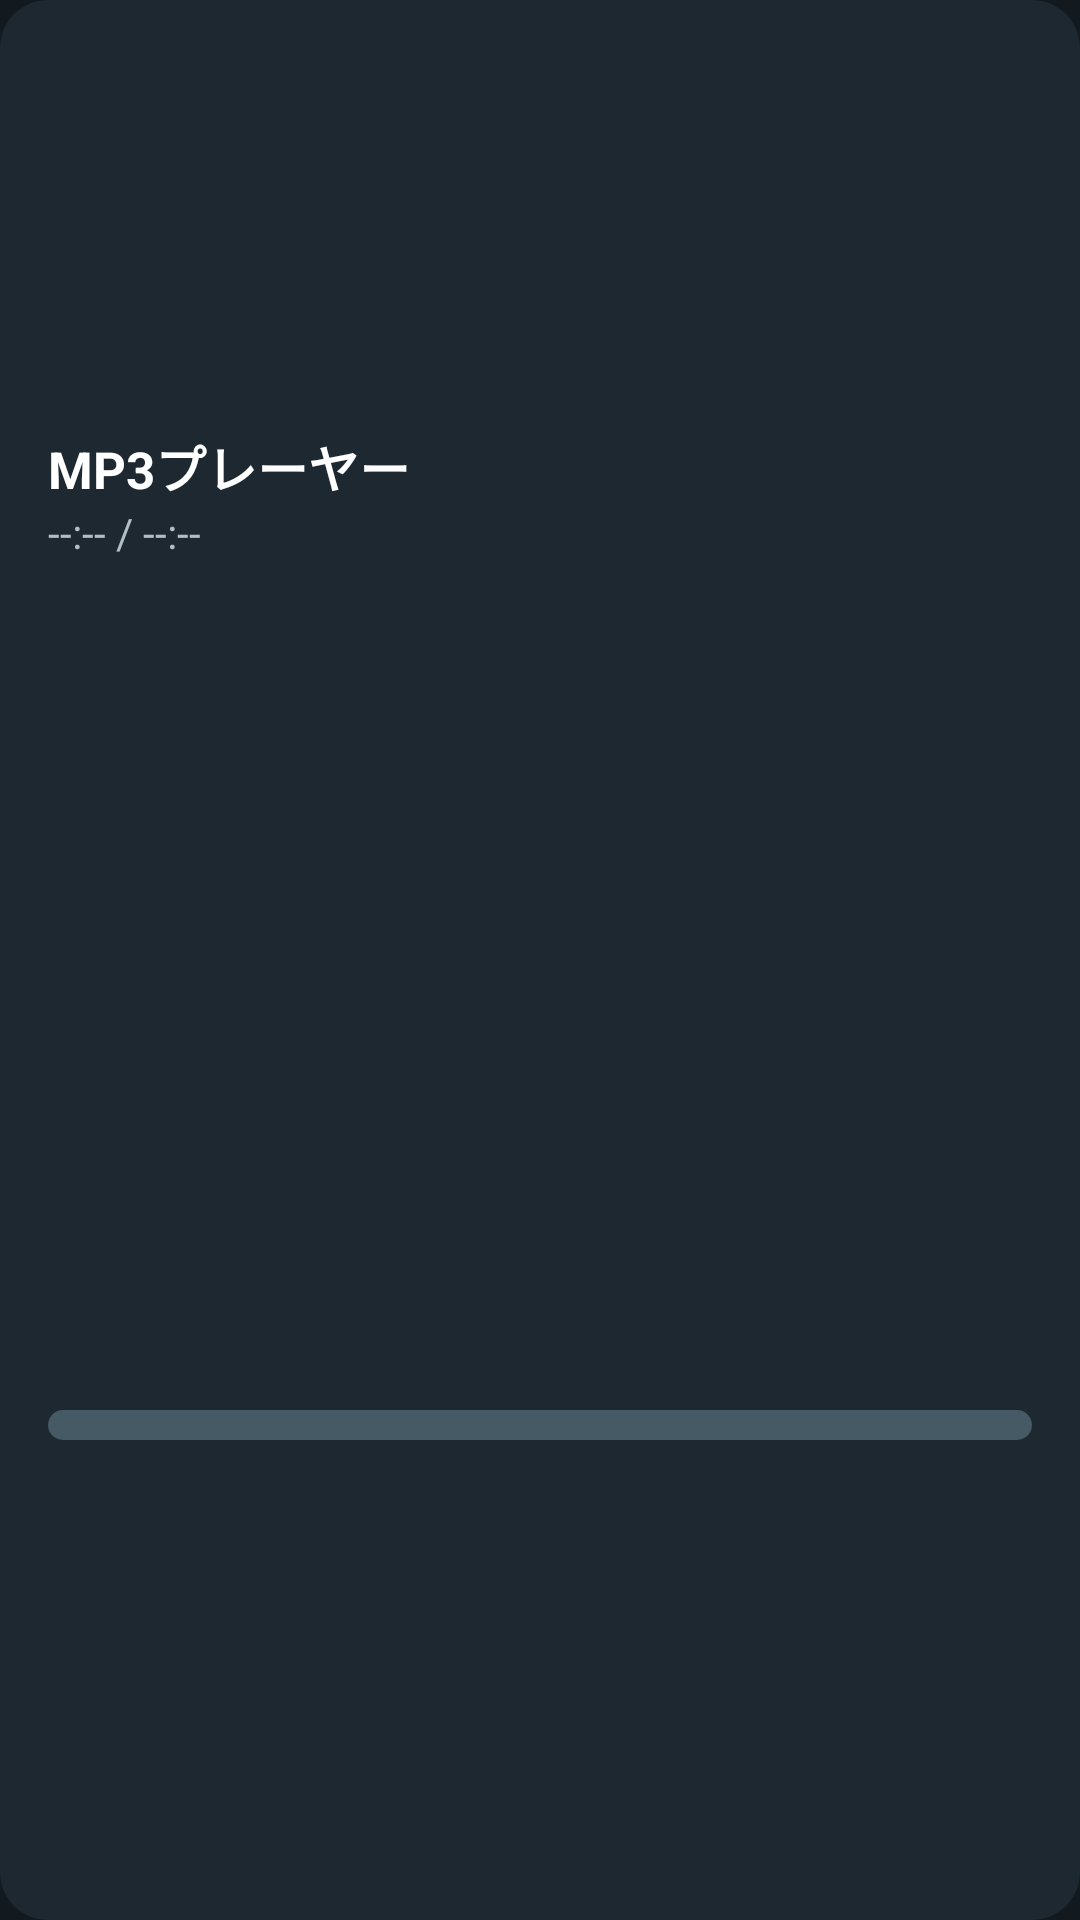

This screen was rendered from an Android layout file. Write that file and the resources it references.
<!-- AndroidManifest.xml: application theme AppTheme -->
<!-- res/layout/widget_player.xml -->
<?xml version="1.0" encoding="utf-8"?>
<LinearLayout xmlns:android="http://schemas.android.com/apk/res/android"
    android:layout_width="match_parent"
    android:layout_height="match_parent"
    android:background="@drawable/widget_bg"
    android:orientation="vertical"
    android:padding="10dp">

    
    <LinearLayout
        android:id="@+id/widget_top"
        android:layout_width="match_parent"
        android:layout_height="0dp"
        android:layout_weight="1"
        android:gravity="center_vertical"
        android:orientation="vertical"
        android:paddingStart="6dp"
        android:paddingEnd="6dp">

        <TextView
            android:id="@+id/widget_title"
            android:layout_width="match_parent"
            android:layout_height="wrap_content"
            android:ellipsize="end"
            android:maxLines="1"
            android:text="MP3プレーヤー"
            android:textColor="#FFFFFF"
            android:textSize="17sp"
            android:textStyle="bold" />

        <TextView
            android:id="@+id/widget_time"
            android:layout_width="match_parent"
            android:layout_height="wrap_content"
            android:maxLines="1"
            android:text="--:-- / --:--"
            android:textColor="#B0BEC5"
            android:textSize="14sp" />
    </LinearLayout>

    
    <FrameLayout
        android:layout_width="match_parent"
        android:layout_height="0dp"
        android:layout_weight="1">

        <ProgressBar
            android:id="@+id/widget_progress"
            style="@android:style/Widget.ProgressBar.Horizontal"
            android:layout_width="match_parent"
            android:layout_height="10dp"
            android:layout_gravity="center_vertical"
            android:layout_marginStart="6dp"
            android:layout_marginEnd="6dp"
            android:max="1000"
            android:progress="0"
            android:progressDrawable="@drawable/widget_progress" />

        <LinearLayout
            android:layout_width="match_parent"
            android:layout_height="match_parent"
            android:orientation="horizontal">
            <TextView android:id="@+id/seg0" android:layout_width="0dp" android:layout_height="match_parent" android:layout_weight="1" />
            <TextView android:id="@+id/seg1" android:layout_width="0dp" android:layout_height="match_parent" android:layout_weight="1" />
            <TextView android:id="@+id/seg2" android:layout_width="0dp" android:layout_height="match_parent" android:layout_weight="1" />
            <TextView android:id="@+id/seg3" android:layout_width="0dp" android:layout_height="match_parent" android:layout_weight="1" />
            <TextView android:id="@+id/seg4" android:layout_width="0dp" android:layout_height="match_parent" android:layout_weight="1" />
            <TextView android:id="@+id/seg5" android:layout_width="0dp" android:layout_height="match_parent" android:layout_weight="1" />
            <TextView android:id="@+id/seg6" android:layout_width="0dp" android:layout_height="match_parent" android:layout_weight="1" />
            <TextView android:id="@+id/seg7" android:layout_width="0dp" android:layout_height="match_parent" android:layout_weight="1" />
            <TextView android:id="@+id/seg8" android:layout_width="0dp" android:layout_height="match_parent" android:layout_weight="1" />
            <TextView android:id="@+id/seg9" android:layout_width="0dp" android:layout_height="match_parent" android:layout_weight="1" />
            <TextView android:id="@+id/seg10" android:layout_width="0dp" android:layout_height="match_parent" android:layout_weight="1" />
            <TextView android:id="@+id/seg11" android:layout_width="0dp" android:layout_height="match_parent" android:layout_weight="1" />
            <TextView android:id="@+id/seg12" android:layout_width="0dp" android:layout_height="match_parent" android:layout_weight="1" />
            <TextView android:id="@+id/seg13" android:layout_width="0dp" android:layout_height="match_parent" android:layout_weight="1" />
            <TextView android:id="@+id/seg14" android:layout_width="0dp" android:layout_height="match_parent" android:layout_weight="1" />
            <TextView android:id="@+id/seg15" android:layout_width="0dp" android:layout_height="match_parent" android:layout_weight="1" />
            <TextView android:id="@+id/seg16" android:layout_width="0dp" android:layout_height="match_parent" android:layout_weight="1" />
            <TextView android:id="@+id/seg17" android:layout_width="0dp" android:layout_height="match_parent" android:layout_weight="1" />
            <TextView android:id="@+id/seg18" android:layout_width="0dp" android:layout_height="match_parent" android:layout_weight="1" />
            <TextView android:id="@+id/seg19" android:layout_width="0dp" android:layout_height="match_parent" android:layout_weight="1" />
        </LinearLayout>
    </FrameLayout>
</LinearLayout>
<!-- resources referenced by this layout -->
<resources>
  <!-- drawable widget_bg (drawable) -->
  <?xml version="1.0" encoding="utf-8"?>
  <shape xmlns:android="http://schemas.android.com/apk/res/android" android:shape="rectangle">
      <solid android:color="#E61E2A33" />
      <corners android:radius="16dp" />
  </shape>
  <!-- drawable widget_progress (drawable) -->
  <?xml version="1.0" encoding="utf-8"?>
  <layer-list xmlns:android="http://schemas.android.com/apk/res/android">
      <item android:id="@android:id/background">
          <shape android:shape="rectangle">
              <corners android:radius="5dp" />
              <solid android:color="#FF455A64" />
          </shape>
      </item>
      <item android:id="@android:id/progress">
          <clip>
              <shape android:shape="rectangle">
                  <corners android:radius="5dp" />
                  <solid android:color="#FF4FC3F7" />
              </shape>
          </clip>
      </item>
  </layer-list>
  <style name="AppTheme" parent="@android:style/Theme.Material.NoActionBar">
          <item name="android:colorAccent">#4FC3F7</item>
          <item name="android:colorPrimary">#1E2A33</item>
          <item name="android:colorPrimaryDark">#121A20</item>
          <item name="android:windowBackground">@color/bg</item>
      </style>
  <color name="bg">#121A20</color>
</resources>
